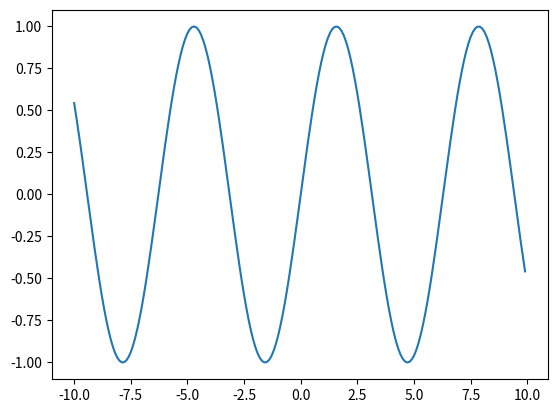

Recreate this plot in Python.
import numpy as np
import matplotlib.pyplot as plt

# function we are aproximating
f = lambda x: np.sin(x)

# interval   min, max, step
x = np.arange(-10, 10, 0.1)

# find nth derivitive of function 'f' at point 'c'
#TODO use Cauchy's integral formula to accurately compute
# higher order derivitives
def nth_derivitive(f, c, n, ):
  theta = np.linspace(0, 2*np.pi, 951)
  delta_theta = (2*np.pi - 0) / n


  f_arg = np.complex128(c + np.exp(1j*theta))
  factor = np.complex128(np.exp(-1j * n * theta))
  integrand = f(f_arg) * factor
  _sum = delta_theta/3 * np.sum(integrand[0:-1:2] + 4*integrand[1::2] + integrand[2::2])
  return memoized_factorial(n) * _sum.real / (2*np.pi)
# plot function
plt.plot(x, f(x))

# create taylor polynomial centered at 'a'
def taylor(f, degree, a=0):
    coeffs = []

factorial_cache = {}
def memoized_factorial(n):
    if n == 0:
        return 1
    elif n in factorial_cache:
        return factorial_cache[str(n)]
    else:
        ans = n * memoized_factorial(n-1)
        factorial_cache[str(n)] = ans
        return ans
print(nth_derivitive(f, np.pi/3, 1))
